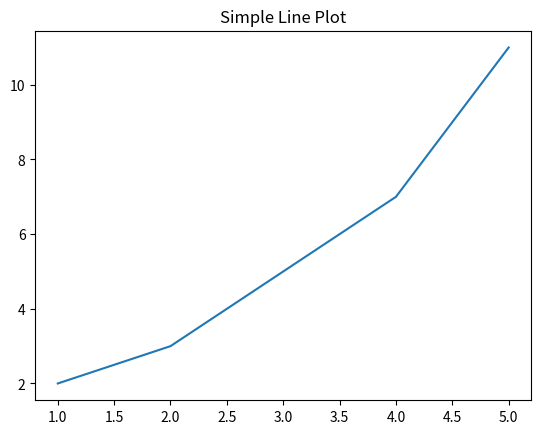

This chart was generated by the following Python code:
import matplotlib.pyplot as plt
x = [1, 2, 3, 4, 5]
y = [2, 3, 5, 7, 11]
plt.plot(x, y)

# plt.xlabel("X-axis")
# plt.ylabel("Y-axis")

# plt.xlim(0, 6)
# plt.ylim(0, 12)

plt.title("Simple Line Plot")
plt.show()
